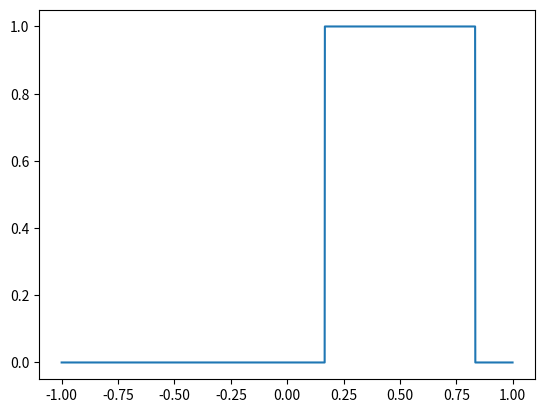

Write the Python code that produced this figure.
import matplotlib.pyplot as plt
import numpy as np

a = 1.0
T_end = 3.5
xmin = -1
xmax = 1

x = np.arange(-1, 1, 0.001)
def y(x):
    if abs(x)<= 1./3:
        return 1.0
    if 1./3 < abs(x) <= 1:
        return 0.0
    else:
        print("Error: x out of range")
        return None
    
y = [y(xi) for xi in x]
#plt.plot(x, y)
#plt.show()

def psi_analytisch(x, t, a):
    x_shifted = (x - a * t) % (xmax - xmin) + xmin
    return np.where(np.abs(x_shifted) <= 1./3, 1.0, 0.0)

x_fine = np.arange(xmin, xmax, 0.001)
psi_analytisch_fine = psi_analytisch(x_fine, T_end, a)
plt.plot(x_fine, psi_analytisch_fine)
plt.show()
